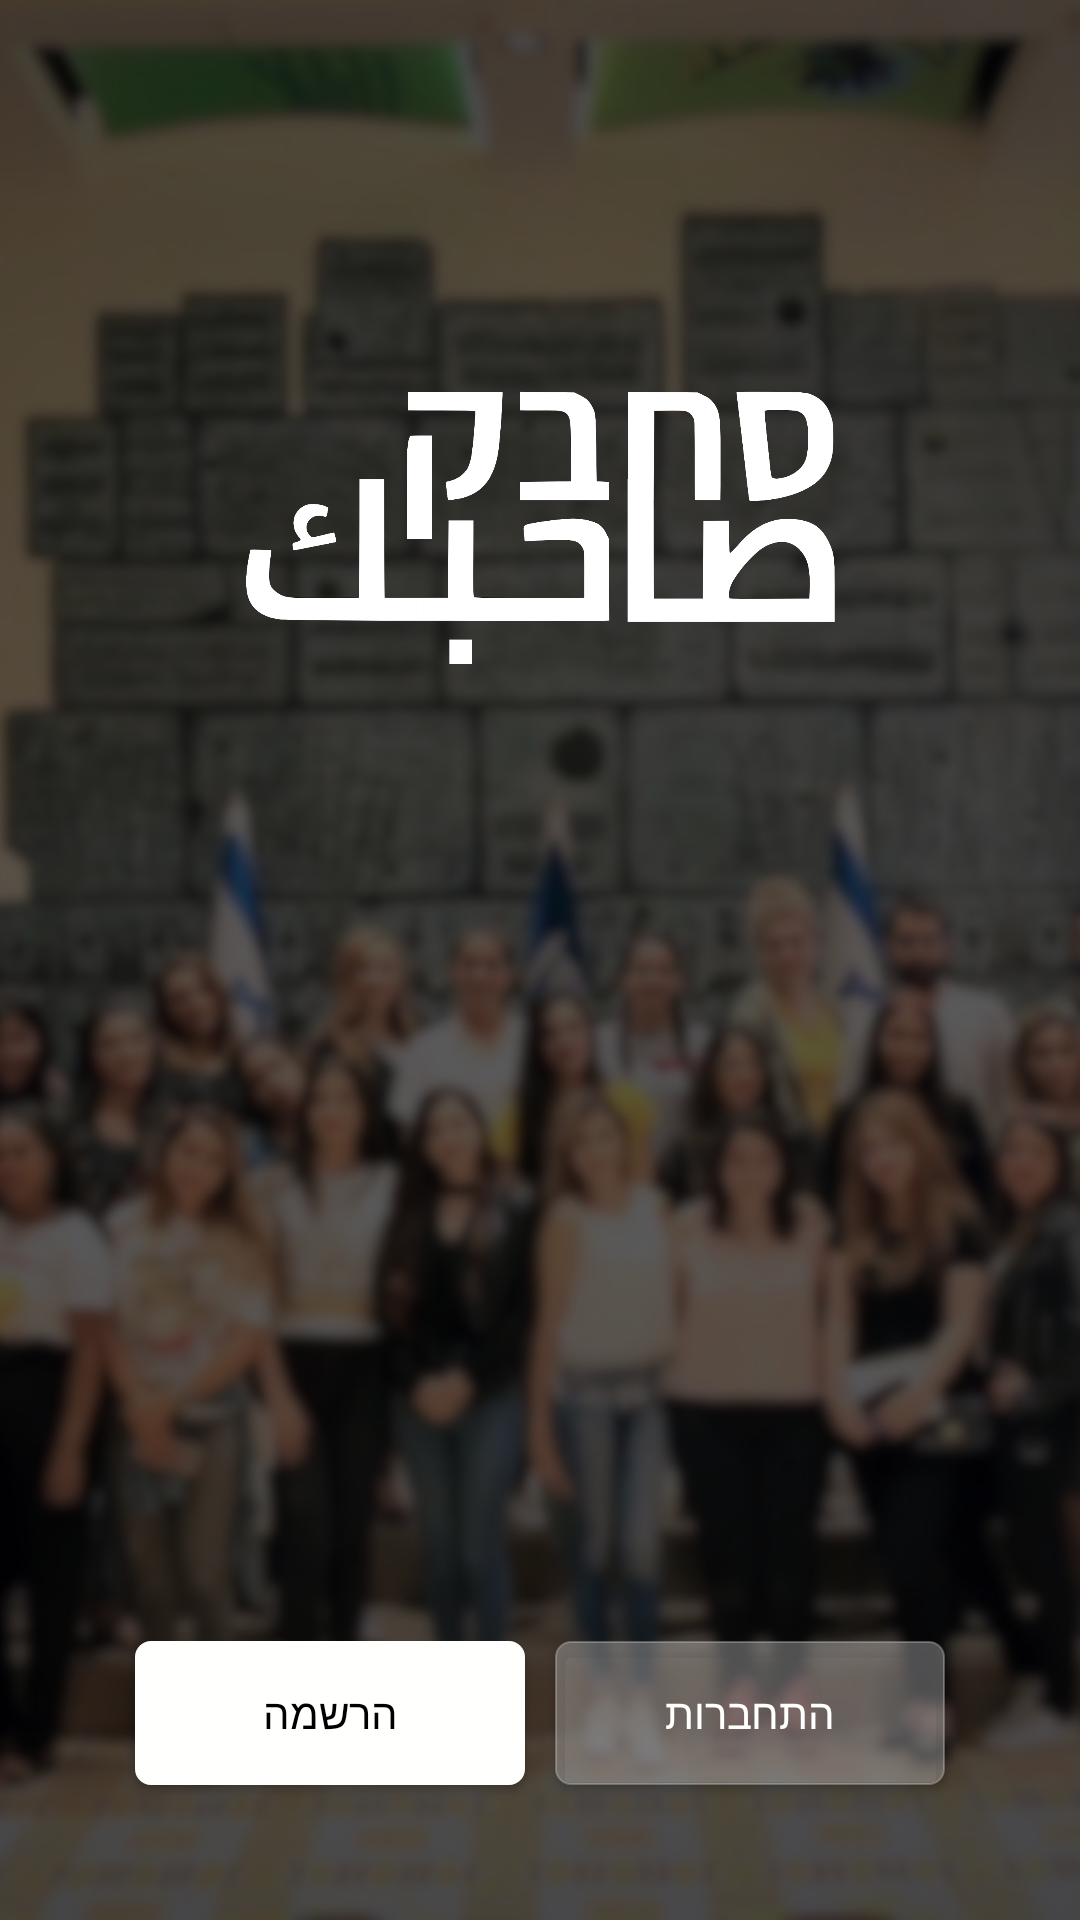

This screen was rendered from an Android layout file. Write that file and the resources it references.
<!-- AndroidManifest.xml: application theme AppTheme.NoActionBar -->
<!-- res/layout/welcome_activity.xml -->
<?xml version="1.0" encoding="utf-8"?>
<RelativeLayout
    xmlns:android="http://schemas.android.com/apk/res/android"
    xmlns:app="http://schemas.android.com/apk/res-auto"
    xmlns:tools="http://schemas.android.com/tools"
    android:layout_width="match_parent"
    android:layout_height="match_parent"
    tools:context=".WelcomeActivity"
    android:background="@color/transparent">

    <ImageView
        android:layout_width="match_parent"
        android:layout_height="match_parent"
        android:scaleType="centerCrop"
        app:srcCompat="@mipmap/israeli_hope_image1" />

    <ImageView
        android:layout_width="match_parent"
        android:layout_height="match_parent"
        android:alpha="0.65"
        android:scaleType="centerCrop"
        android:src="@color/black" />

    <ImageView
        android:id="@+id/logo"
        android:layout_width="200dp"
        android:layout_height="150dp"
        android:layout_centerHorizontal="true"
        android:layout_marginTop="100dp"
        app:srcCompat="@drawable/logo_white"
        android:elevation="10dp"/>

    <LinearLayout
        android:layout_width="match_parent"
        android:layout_height="wrap_content"
        android:orientation="horizontal"
        android:layout_alignParentBottom="true"
        android:layout_margin="40dp"
        android:layout_centerHorizontal="true"
        android:gravity="center">

        <Button
            android:id="@+id/loginButton"
            android:layout_width="0dp"
            android:layout_height="wrap_content"
            android:layout_weight="1"
            android:background="@drawable/border_background"
            android:backgroundTint="@color/transparentGrey"
            android:text="@string/login"
            android:textColor="@color/white"
            android:layout_margin="5dp"/>

        <Button
            android:id="@+id/signupButton"
            android:layout_width="0dp"
            android:layout_height="wrap_content"
            android:layout_weight="1"
            android:background="@drawable/border_background"
            android:text="@string/signup"
            android:textColor="@color/black"
            android:layout_margin="5dp"/>

    </LinearLayout>

</RelativeLayout>
<!-- resources referenced by this layout -->
<resources>
  <color name="black">#000000</color>
  <color name="transparent">#00ff0000</color>
  <color name="transparentGrey">#66BFBFBF</color>
  <color name="white">#FFFFFE</color>
  <!-- drawable border_background (drawable) -->
  <?xml version="1.0" encoding="utf-8"?>
  <shape xmlns:android="http://schemas.android.com/apk/res/android"
      android:shape="rectangle">
  
      <corners android:radius="5dp" />
      <solid android:color="@color/white" />
      <stroke android:width="0.5dp" android:color="@color/white"/>
  
  </shape>
  <!-- drawable logo_white: png bitmap (drawable, 87443 bytes) -->
  <!-- mipmap israeli_hope_image1: jpeg bitmap (mipmap-xxhdpi, 224968 bytes) -->
  <string name="login">התחברות</string>
  <string name="signup">הרשמה</string>
  <style name="AppTheme.NoActionBar">
          <item name="windowActionBar">false</item>
          <item name="windowNoTitle">true</item>
          <item name="android:windowTranslucentStatus">true</item>
          <item name="android:windowTranslucentNavigation">false</item>
          <item name="android:statusBarColor">@android:color/transparent</item>
          <item name="android:layoutDirection">rtl</item>
      </style>
</resources>
